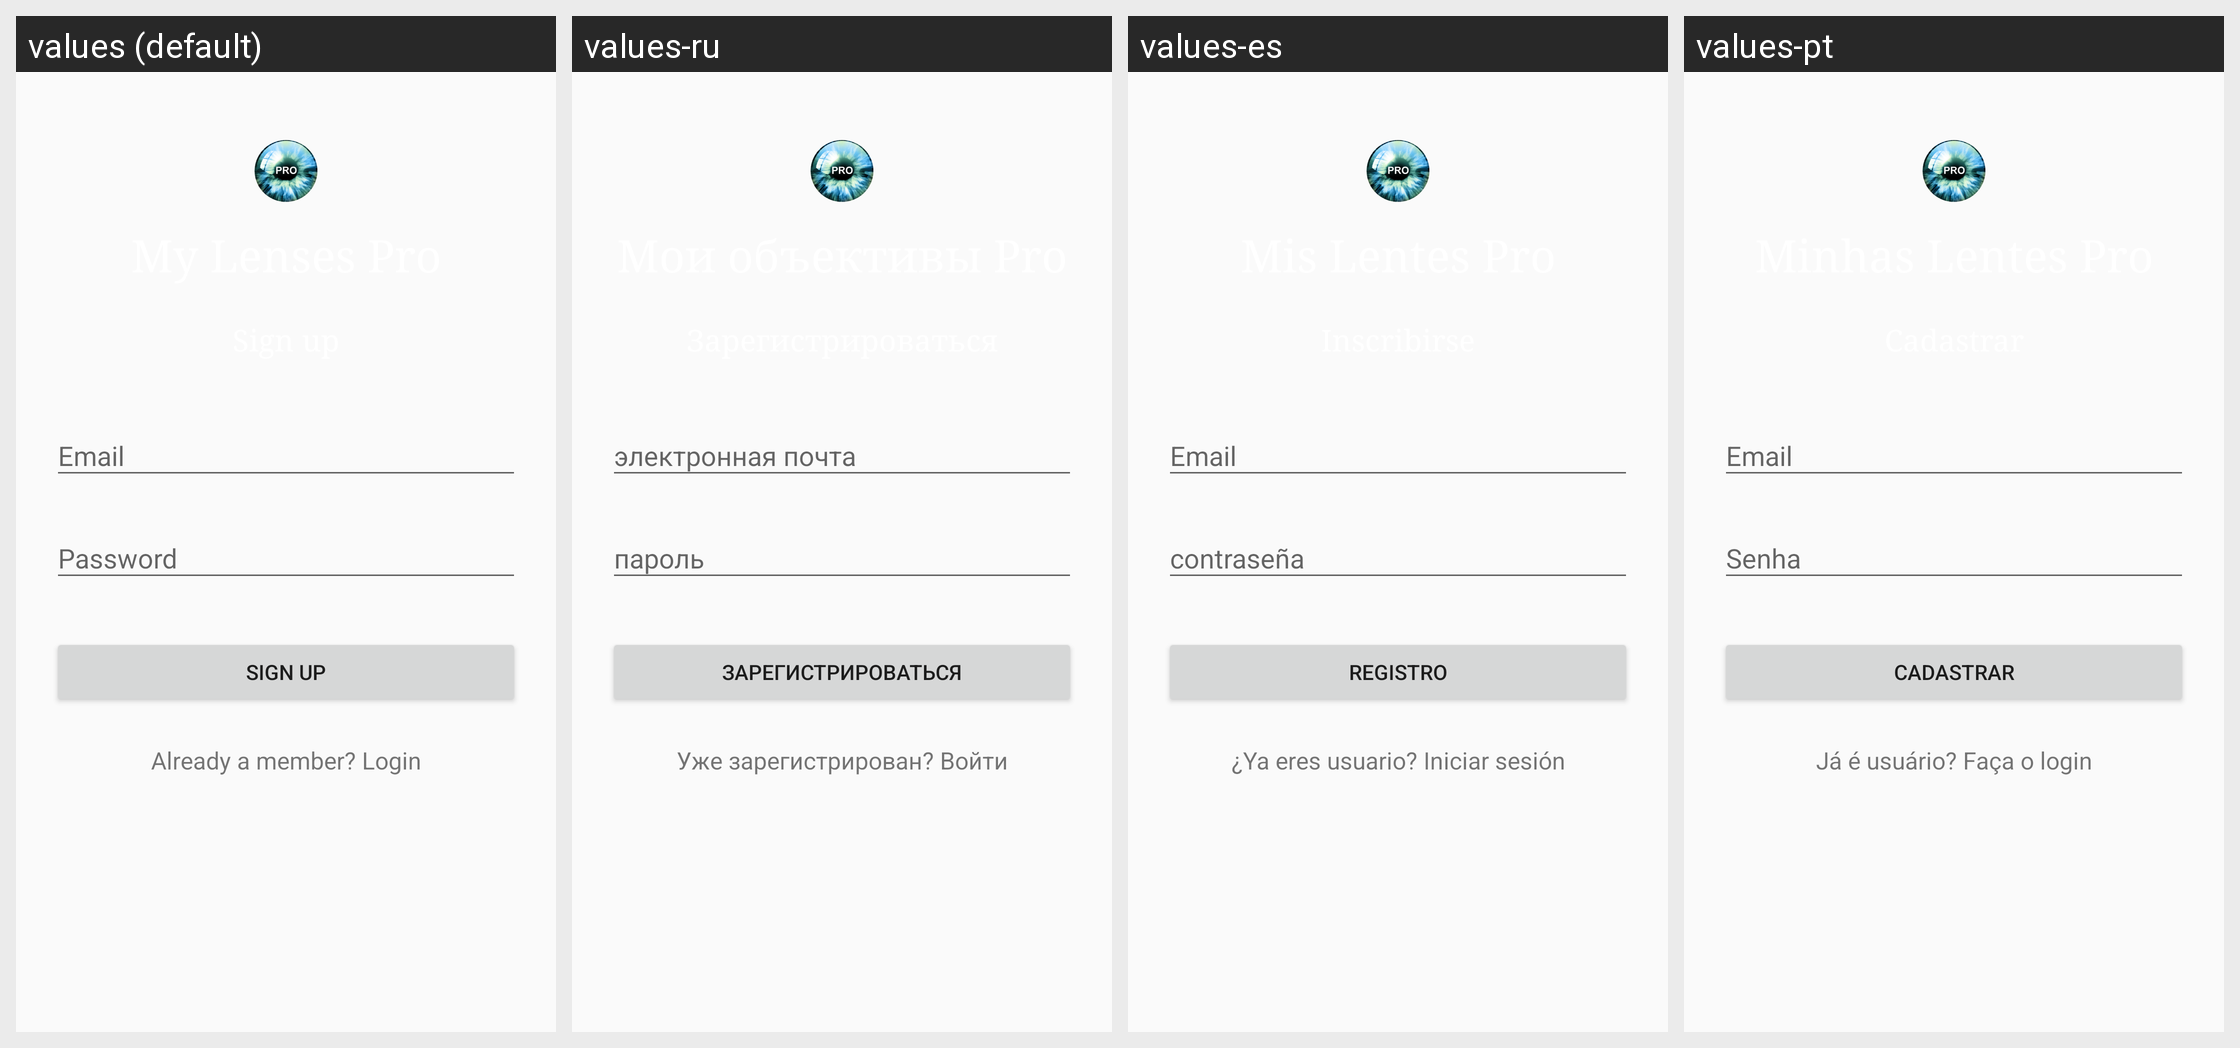

Here is an Android app screen in its default locale and in the app's own translations. Write out the translated-string differences for the strings that appear on this screen.
Android screen res/layout/content_sign_up.xml rendered under 4 locales, left to right: values (default), values-ru, values-es, values-pt. Device: Nexus 5 (rendered at 1080×1920; each locale shown at half size, 540×960, under a caption strip naming it); theme AppTheme.
Strings drawn on this screen, with the default value and each locale's value (text and hints the layout hard-codes, and strings that could not be matched under every locale, appear in the picture but are not listed):

sign_up_button_label
  values: Sign Up
  values-ru: Зарегистрироваться
  values-es: Registro
  values-pt: Cadastrar

alrealdy_member
  values: Already a member? Login
  values-ru: Уже зарегистрирован? Войти
  values-es: ¿Ya eres usuario? Iniciar sesión
  values-pt: Já é usuário? Faça o login
